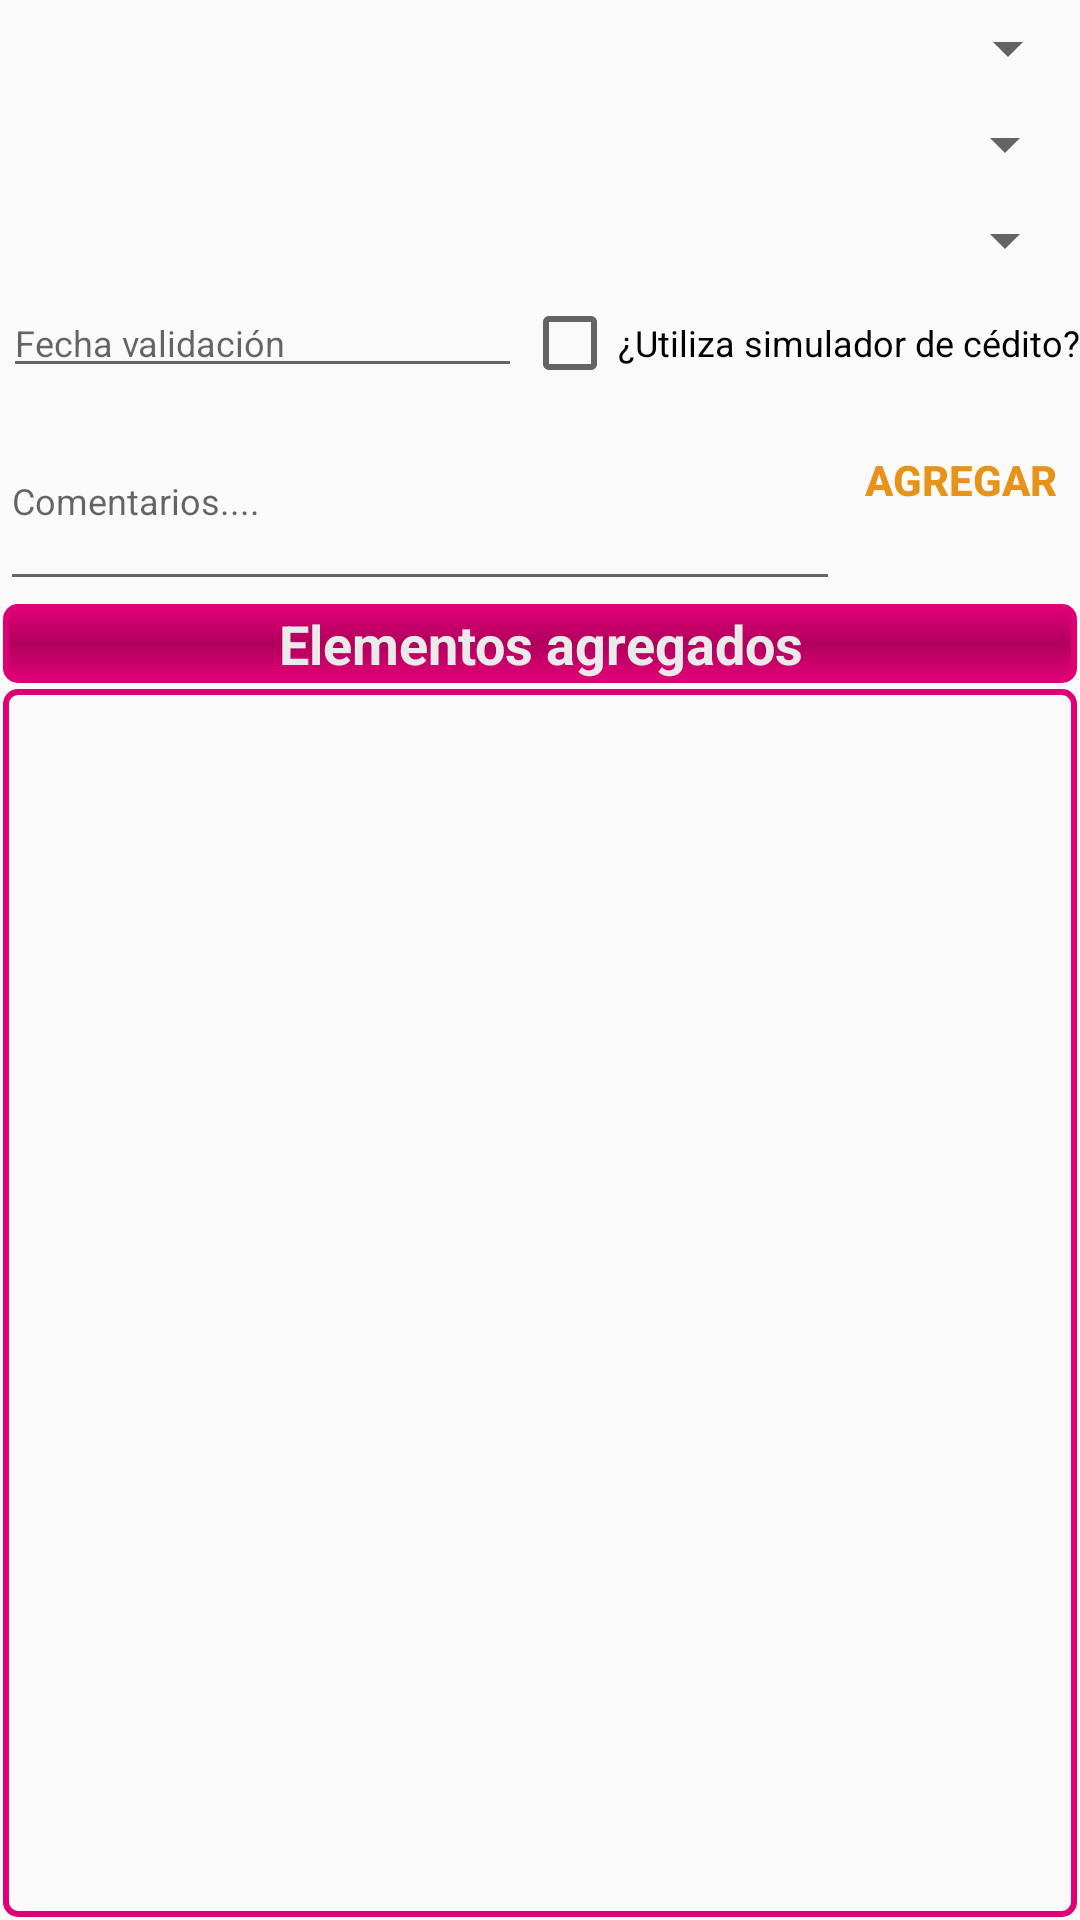

This screen was rendered from an Android layout file. Write that file and the resources it references.
<!-- AndroidManifest.xml: application theme AppThemeCompartamos -->
<!-- res/layout/fragment_tab_simulador.xml -->
<RelativeLayout xmlns:android="http://schemas.android.com/apk/res/android"
    xmlns:app="http://schemas.android.com/apk/res-auto"
    xmlns:tools="http://schemas.android.com/tools"
    android:layout_width="match_parent"
    android:layout_height="match_parent"
    tools:context="com.apps.movilidadcb.bitacorav2.FragmentsDetallesVisita.TabSimuladorFragment">

    <ScrollView
        android:layout_width="match_parent"
        android:layout_height="match_parent"
        android:fillViewport="true"
        android:layout_alignParentTop="true"
        android:layout_alignParentLeft="true"
        android:layout_alignParentStart="true">

        <RelativeLayout
            android:layout_width="match_parent"
            android:layout_height="match_parent">

            <ListView
                android:id="@+id/simulador_listview_agregados"
                android:layout_width="match_parent"
                android:layout_height="wrap_content"
                android:layout_alignParentBottom="true"
                android:layout_alignParentLeft="true"
                android:layout_alignParentStart="true"
                android:choiceMode="singleChoice"
                android:layout_below="@+id/textView3"
                style="@style/ListViewBitacora" />

            <Spinner
                android:id="@+id/simulador_spinner_colaborador"
                android:layout_width="match_parent"
                android:layout_height="32dp"
                android:spinnerMode="dialog"
                android:layout_alignParentTop="true"
                android:layout_alignParentLeft="true"
                android:layout_alignParentStart="true" />

            <Spinner
                android:id="@+id/simulador_spinner_presenta_incidencia"
                android:layout_width="match_parent"
                android:layout_height="32dp"
                android:spinnerMode="dialog"
                android:labelFor="@+id/simulador_btn_agregar"
                style="@style/Widget.AppCompat.Spinner"
                android:textAlignment="center"
                android:layout_below="@+id/simulador_spinner_colaborador"
                android:layout_alignRight="@+id/simulador_listview_agregados"
                android:layout_alignEnd="@+id/simulador_listview_agregados" />

            <Spinner
                android:id="@+id/simulador_spinner_motivo_no_utiliza_simulador"
                android:layout_width="match_parent"
                android:layout_height="32dp"
                android:spinnerMode="dialog"
                android:layout_below="@+id/simulador_spinner_presenta_incidencia"
                android:layout_alignRight="@+id/simulador_spinner_presenta_incidencia"
                android:layout_alignEnd="@+id/simulador_spinner_presenta_incidencia" />

            <EditText
                android:id="@+id/simulador_txt_fecha_validacion"
                android:layout_width="match_parent"
                android:layout_height="wrap_content"
                android:textSize="12dp"
                android:hint="Fecha validación"
                android:inputType="date"
                android:layout_below="@+id/simulador_spinner_motivo_no_utiliza_simulador"
                android:layout_alignLeft="@+id/simulador_listview_agregados"
                android:layout_alignStart="@+id/simulador_listview_agregados"
                android:layout_toLeftOf="@+id/simulador_cb_utiliza_simulador"
                android:layout_toStartOf="@+id/simulador_cb_utiliza_simulador" />

            <TextView
                android:text="Elementos agregados"
                android:layout_width="match_parent"
                android:layout_height="wrap_content"
                android:id="@+id/textView3"
                style="@style/ListViewBitacoraTitulo"
                android:layout_below="@+id/simulador_txt_comentarios"
                android:layout_centerHorizontal="true" />

            <CheckBox
                android:id="@+id/simulador_cb_utiliza_simulador"
                android:layout_width="wrap_content"
                android:layout_height="wrap_content"
                android:textSize="12dp"
                android:text="¿Utiliza simulador de cédito?"
                android:layout_alignBaseline="@+id/simulador_txt_fecha_validacion"
                android:layout_alignBottom="@+id/simulador_txt_fecha_validacion"
                android:layout_alignParentRight="true"
                android:layout_alignParentEnd="true" />

            <Button
                android:id="@+id/simulador_btn_agregar"
                android:layout_width="wrap_content"
                android:layout_height="35dp"
                android:text="Agregar"
                style="@style/ButtonBitacora"
                android:layout_alignBaseline="@+id/simulador_txt_comentarios"
                android:layout_alignBottom="@+id/simulador_txt_comentarios"
                android:layout_toRightOf="@+id/simulador_txt_comentarios"
                android:layout_toEndOf="@+id/simulador_txt_comentarios" />

            <EditText
                android:id="@+id/simulador_txt_comentarios"
                android:layout_width="280dp"
                android:layout_height="70dp"
                android:textSize="12dp"
                android:hint="Comentarios...."
                android:inputType="textMultiLine"
                android:layout_below="@+id/simulador_cb_utiliza_simulador"
                android:layout_alignParentLeft="true"
                android:layout_alignParentStart="true" />

        </RelativeLayout>
    </ScrollView>
</RelativeLayout>
<!-- resources referenced by this layout -->
<resources>
  <style name="ButtonBitacora" parent="Base.Widget.AppCompat.Button">
          <item name="android:background">@drawable/button_background_drawable</item>
          <item name="android:textColor">@color/mango_primario</item>
          <item name="android:textStyle">bold</item>
          <item name="android:padding">0dp</item>
          <item name="android:selectableItemBackground">@color/mango_secundario</item>
          <item name="android:textColorHighlight">@color/mango_secundario</item>
      </style>
  <style name="ListViewBitacora" parent="@android:style/Widget.ListView">
          <item name="android:background">@drawable/listview_background_drawer</item>
          <item name="android:divider">@color/mango_primario</item>
          <item name="android:padding">1dp</item>
          <item name="android:selectableItemBackground">@color/magenta_secundario</item>
          <item name="android:dividerHeight">1dp</item>
          <item name="android:layout_margin">1dp</item>
      </style>
  <style name="AppThemeCompartamos" parent="Theme.AppCompat.Light.NoActionBar">
          <item name="colorPrimary">@color/colorPrimary</item>
          <item name="colorPrimaryDark">@color/colorPrimaryDark</item>
          <item name="colorAccent">@color/colorAccent</item>
      </style>
  <!-- drawable button_background_drawable (drawable) -->
  <?xml version="1.0" encoding="utf-8"?>
  <selector
      xmlns:android="http://schemas.android.com/apk/res/android">
      <item android:drawable="@drawable/button_pressed" android:state_pressed="true"/>
      <item android:drawable="@drawable/button_focused" android:state_focused="true"/>
      <item android:drawable="@drawable/button_default"/>
  </selector>
  <color name="mango_primario">#e7931a</color>
  <color name="mango_secundario">#f7b223</color>
  <!-- drawable listview_background_drawer (drawable) -->
  <?xml version="1.0" encoding="utf-8"?>
  <shape xmlns:android="http://schemas.android.com/apk/res/android"
      android:shape="rectangle">
      <padding android:top="1dp" android:left="1dp" android:right="1dp" android:bottom="1dp"></padding>
      <stroke android:color="@color/contorno_listview" android:width="2dp"></stroke>
      <corners android:radius="4dp"></corners>
  </shape>
  <color name="magenta_secundario">#e00076</color>
  <color name="bitacora_semi_blanco">#eaeaea</color>
  <color name="colorPrimary">#b70071</color>
  <color name="colorPrimaryDark">#c20076</color>
  <color name="colorAccent">#FF4081</color>
  <!-- drawable button_pressed (drawable) -->
  <?xml version="1.0" encoding="utf-8"?>
  <shape xmlns:android="http://schemas.android.com/apk/res/android"
      android:shape="rectangle">
      <gradient android:startColor="@color/mango_primario"
          android:centerColor="@color/mango_secundario"
          android:endColor="@color/mango_primario"></gradient>
  
      <corners android:radius="5dp"></corners>
      <stroke android:width="2dp" android:color="@color/magenta_secundario"></stroke>
  
  
  </shape>
  <!-- drawable button_default (drawable) -->
  <?xml version="1.0" encoding="utf-8"?>
  <shape xmlns:android="http://schemas.android.com/apk/res/android"
       android:shape="rectangle">
      <gradient android:startColor="@color/magenta_primario"
          android:centerColor="@color/magenta_secundario"
          android:endColor="@color/magenta_primario"></gradient>
  
      <corners android:radius="5dp"></corners>
      <stroke android:width="2dp" android:color="@color/mango_secundario"></stroke>
  
  
  </shape>
  <color name="contorno_listview">@color/magenta_secundario</color>
  <color name="magenta_primario">#b0005c</color>
</resources>
